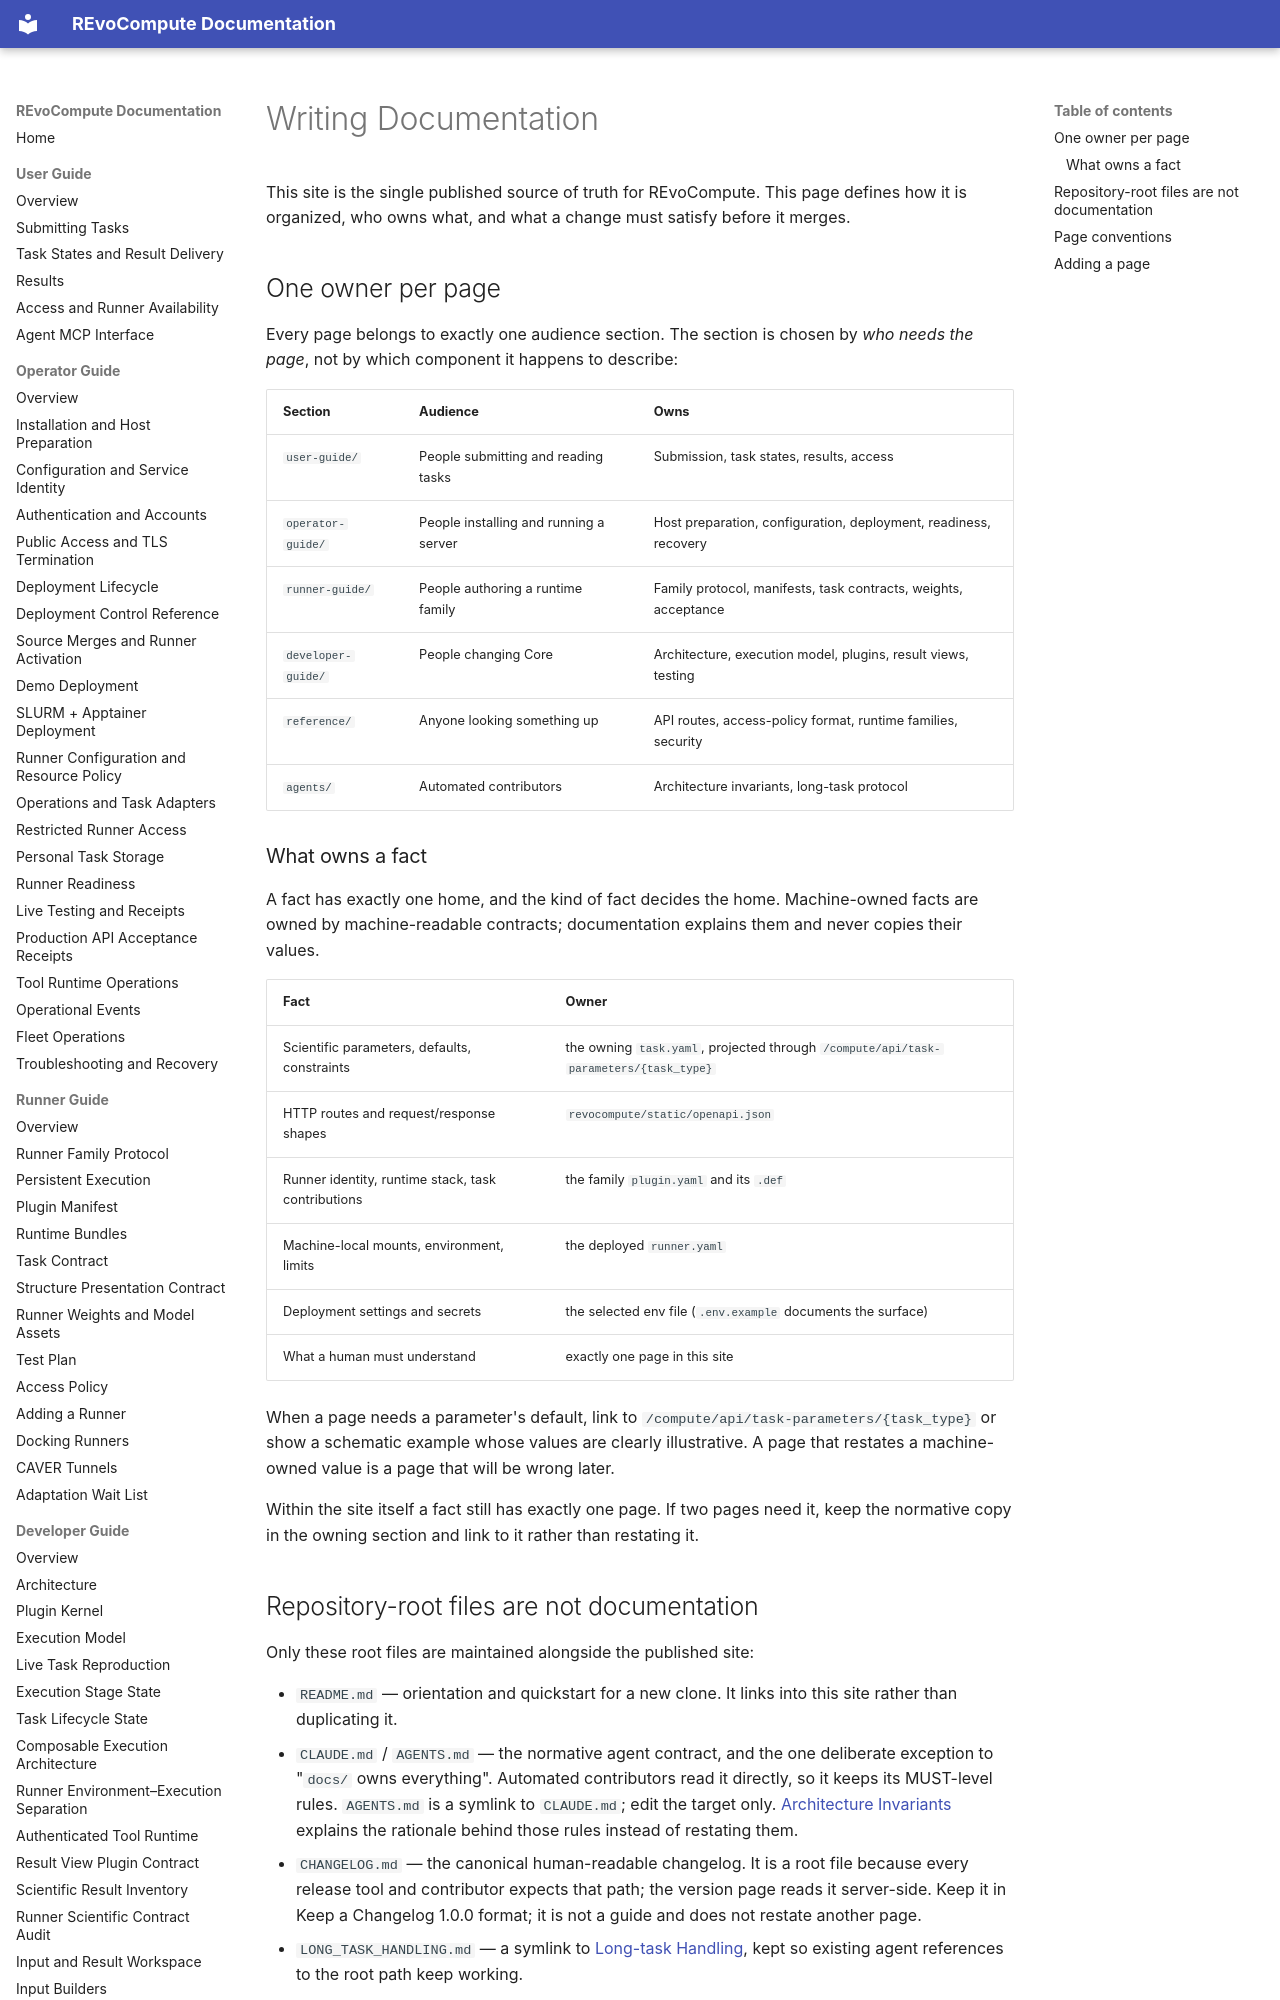

repository: YaoYinYing/REvoCompute · page: developer-guide/documentation/index.html · generator: mkdocs

# Writing Documentation

This site is the single published source of truth for REvoCompute. This page
defines how it is organized, who owns what, and what a change must satisfy
before it merges.

## One owner per page

Every page belongs to exactly one audience section. The section is chosen by
*who needs the page*, not by which component it happens to describe:

| Section | Audience | Owns |
| --- | --- | --- |
| `user-guide/` | People submitting and reading tasks | Submission, task states, results, access |
| `operator-guide/` | People installing and running a server | Host preparation, configuration, deployment, readiness, recovery |
| `runner-guide/` | People authoring a runtime family | Family protocol, manifests, task contracts, weights, acceptance |
| `developer-guide/` | People changing Core | Architecture, execution model, plugins, result views, testing |
| `reference/` | Anyone looking something up | API routes, access-policy format, runtime families, security |
| `agents/` | Automated contributors | Architecture invariants, long-task protocol |

### What owns a fact

A fact has exactly one home, and the kind of fact decides the home.
Machine-owned facts are owned by machine-readable contracts; documentation
explains them and never copies their values.

| Fact | Owner |
| --- | --- |
| Scientific parameters, defaults, constraints | the owning `task.yaml`, projected through `/compute/api/task-parameters/{task_type}` |
| HTTP routes and request/response shapes | `revocompute/static/openapi.json` |
| Runner identity, runtime stack, task contributions | the family `plugin.yaml` and its `.def` |
| Machine-local mounts, environment, limits | the deployed `runner.yaml` |
| Deployment settings and secrets | the selected env file (`.env.example` documents the surface) |
| What a human must understand | exactly one page in this site |

When a page needs a parameter's default, link to
`/compute/api/task-parameters/{task_type}` or show a schematic example whose
values are clearly illustrative. A page that restates a machine-owned value is a
page that will be wrong later.

Within the site itself a fact still has exactly one page. If two pages need it,
keep the normative copy in the owning section and link to it rather than
restating it.
